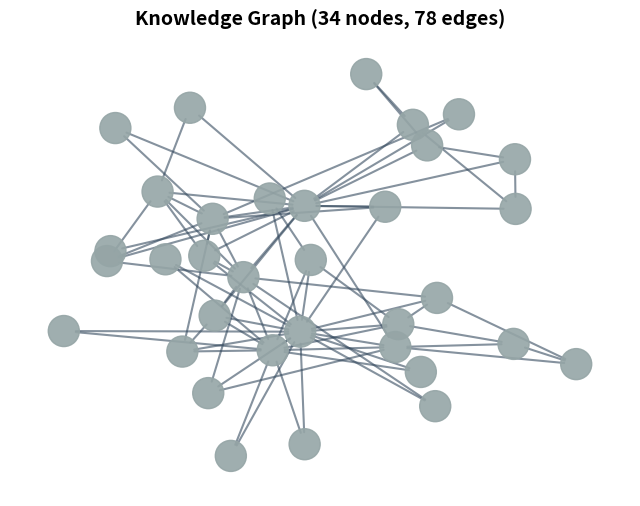

Write the Python code that produced this figure.
#!/usr/bin/env python3
"""
Visual Compression for Context Window Expansion
================================================

Compress structured data into visual representations for efficient storage
and recall. Inspired by DeepSeek-Janus vision-language efficiency.

Key Insight:
    Images convey more information per token than text:
    - Text: ~3-4 chars per token
    - Image: ~1000 vision tokens, but conveys 10-50× more information
    - Compression ratio: 5-20× for structured content

Use Cases:
    1. Knowledge Graph Compression: 5000 tokens → 1000 vision tokens (5×)
    2. Table Compression: 3000 tokens → 800 vision tokens (3.75×)
    3. Code Compression: 2000 tokens → 1200 vision tokens (1.67×)

Architecture:
    Data → Renderer → Visual Token → PhotoToken → Storage
    Storage → PhotoToken → DeepSeek-OCR → Decompressed Data

Usage:
    # Compress knowledge graph
    visual_token = await compress_to_visual(kg, compression_type='graph')

    # Decompress when needed
    data = await decompress_visual(visual_token)
"""

from dataclasses import dataclass
from enum import Enum
from typing import Any, Union

import numpy as np

# Optional dependencies (graceful degradation)
try:
    from PIL import Image, ImageDraw, ImageFont
    PIL_AVAILABLE = True
except ImportError:
    PIL_AVAILABLE = False
    Image = None

try:
    import networkx as nx
    NETWORKX_AVAILABLE = True
except ImportError:
    NETWORKX_AVAILABLE = False
    nx = None

try:
    import matplotlib
    matplotlib.use('Agg')  # Non-interactive backend
    import matplotlib.pyplot as plt
    MATPLOTLIB_AVAILABLE = True
except ImportError:
    MATPLOTLIB_AVAILABLE = False
    plt = None


class CompressionType(Enum):
    """Types of visual compression."""
    KNOWLEDGE_GRAPH = "knowledge_graph"
    TABLE = "table"
    CODE = "code"
    DIAGRAM = "diagram"
    AUTO = "auto"


@dataclass
class CompressionMetrics:
    """
    Metrics for visual compression effectiveness.

    Tracks original vs compressed token counts and compression ratio.
    """
    original_tokens: int
    visual_tokens: int
    compression_ratio: float
    compression_type: str
    info_density: float  # Information per token (estimated)

    def __repr__(self):
        return (
            f"CompressionMetrics("
            f"{self.original_tokens} → {self.visual_tokens} tokens, "
            f"{self.compression_ratio:.2f}× compression, "
            f"type={self.compression_type})"
        )


class VisualRenderer:
    """
    Base class for rendering data as visual representations.

    Subclasses implement specific rendering strategies for different
    data types (graphs, tables, code, etc.).
    """

    def __init__(self, width: int = 1200, height: int = 800, dpi: int = 100):
        """
        Initialize renderer.

        Args:
            width: Image width in pixels
            height: Image height in pixels
            dpi: Dots per inch (affects text clarity)
        """
        self.width = width
        self.height = height
        self.dpi = dpi

    def render(self, data: Any) -> np.ndarray:
        """
        Render data as image.

        Args:
            data: Data to render

        Returns:
            RGB image array (H, W, 3)
        """
        raise NotImplementedError("Subclass must implement render()")

    def estimate_tokens(self, data: Any) -> int:
        """
        Estimate token count for text representation.

        Args:
            data: Data to estimate

        Returns:
            Estimated token count
        """
        # Rough estimate: 1 token ≈ 4 characters
        text_repr = str(data)
        return len(text_repr) // 4

    @staticmethod
    def estimate_vision_tokens(image: np.ndarray, patch_size: int = 14) -> int:
        """
        Estimate vision token count for image.

        Based on Vision Transformer (ViT) architecture:
        - Image divided into patches (typically 14×14 or 16×16)
        - Each patch becomes one token

        Args:
            image: RGB image array
            patch_size: Patch size (default: 14 for ViT-B)

        Returns:
            Estimated vision token count
        """
        h, w = image.shape[:2]
        num_patches_h = h // patch_size
        num_patches_w = w // patch_size
        return num_patches_h * num_patches_w


class KnowledgeGraphRenderer(VisualRenderer):
    """
    Render knowledge graphs as visual diagrams.

    Converts NetworkX graphs into visual representations with:
    - Node positioning (spring layout)
    - Edge visualization
    - Node labels
    - Color coding by node type
    """

    def render(self, graph: 'nx.Graph') -> np.ndarray:
        """
        Render NetworkX graph as diagram.

        Args:
            graph: NetworkX graph to render

        Returns:
            RGB image array
        """
        if not NETWORKX_AVAILABLE or not MATPLOTLIB_AVAILABLE:
            raise ImportError(
                "Knowledge graph rendering requires networkx and matplotlib. "
                "Install: pip install networkx matplotlib"
            )

        # Create figure
        fig, ax = plt.subplots(figsize=(self.width/self.dpi, self.height/self.dpi), dpi=self.dpi)

        # Compute layout (spring layout for nice visualization)
        pos = nx.spring_layout(graph, k=1, iterations=50, seed=42)

        # Get node types for coloring
        node_types = nx.get_node_attributes(graph, 'node_type')

        # Color map
        type_colors = {
            'memory': '#FF6B6B',      # Red
            'photo_token': '#4ECDC4', # Teal
            'entity': '#95E1D3',      # Light green
            'time_thread': '#FFE66D', # Yellow
        }

        # Assign colors
        node_colors = [
            type_colors.get(node_types.get(node, 'default'), '#95A5A6')
            for node in graph.nodes()
        ]

        # Draw graph
        nx.draw_networkx_nodes(
            graph, pos, ax=ax,
            node_color=node_colors,
            node_size=500,
            alpha=0.9
        )

        nx.draw_networkx_edges(
            graph, pos, ax=ax,
            edge_color='#34495E',
            width=1.5,
            alpha=0.6,
            arrows=True,
            arrowsize=20
        )

        # Draw labels (limit to avoid clutter)
        if len(graph.nodes()) <= 30:
            labels = {node: str(node)[:20] for node in graph.nodes()}
            nx.draw_networkx_labels(
                graph, pos, labels, ax=ax,
                font_size=8,
                font_color='white',
                font_weight='bold'
            )

        ax.set_title(f'Knowledge Graph ({len(graph.nodes())} nodes, {len(graph.edges())} edges)',
                     fontsize=14, fontweight='bold')
        ax.axis('off')

        # Convert to numpy array
        fig.canvas.draw()
        buf = fig.canvas.buffer_rgba()
        img = np.frombuffer(buf, dtype=np.uint8)
        img = img.reshape(fig.canvas.get_width_height()[::-1] + (4,))
        img = img[:, :, :3]  # Remove alpha channel

        plt.close(fig)

        return img

    def estimate_tokens(self, graph: 'nx.Graph') -> int:
        """Estimate token count for graph as text."""
        # Each node: ~10 tokens (id + attributes)
        # Each edge: ~15 tokens (src + dst + type + weight + metadata)
        node_tokens = len(graph.nodes()) * 10
        edge_tokens = len(graph.edges()) * 15
        return node_tokens + edge_tokens


class TableRenderer(VisualRenderer):
    """
    Render tables/dataframes as visual representations.

    Creates clean table visualizations with:
    - Column headers
    - Row data
    - Grid lines
    - Type-appropriate formatting
    """

    def render(self, data: Union[list[list], dict, 'pd.DataFrame']) -> np.ndarray:
        """
        Render table data as image.

        Args:
            data: Table data (list of lists, dict, or DataFrame)

        Returns:
            RGB image array
        """
        if not PIL_AVAILABLE:
            raise ImportError("Table rendering requires Pillow. Install: pip install Pillow")

        # Convert to list of lists
        if isinstance(data, dict):
            # Check if it's a headers/rows dict
            if 'headers' in data and 'rows' in data:
                headers = data['headers']
                rows = data['rows']
            else:
                # Treat as key-value pairs
                headers = list(data.keys())
                rows = [list(data.values())]
        elif hasattr(data, 'values') and hasattr(data, 'columns'):  # DataFrame
            headers = list(data.columns)
            rows = data.values.tolist()
        else:
            headers = [f"Col {i}" for i in range(len(data[0]))]
            rows = data

        # Create image
        img = Image.new('RGB', (self.width, self.height), color='white')
        draw = ImageDraw.Draw(img)

        # Try to load font
        try:
            font = ImageFont.truetype("arial.ttf", 14)
            header_font = ImageFont.truetype("arial.ttf", 16)
        except OSError:
            font = ImageFont.load_default()
            header_font = font

        # Calculate dimensions
        num_cols = len(headers)
        num_rows = min(len(rows), 30)  # Limit rows

        cell_width = self.width // num_cols
        cell_height = 30

        # Draw headers
        y = 10
        for i, header in enumerate(headers):
            x = i * cell_width + 10
            # Header background
            draw.rectangle(
                [x, y, x + cell_width - 5, y + cell_height],
                fill='#3498DB',
                outline='#2C3E50'
            )
            # Header text
            draw.text((x + 5, y + 5), str(header)[:15], fill='white', font=header_font)

        # Draw rows
        y += cell_height + 5
        for row_idx, row in enumerate(rows[:num_rows]):
            for col_idx, cell in enumerate(row):
                x = col_idx * cell_width + 10
                # Cell background
                bg_color = '#ECF0F1' if row_idx % 2 == 0 else 'white'
                draw.rectangle(
                    [x, y, x + cell_width - 5, y + cell_height],
                    fill=bg_color,
                    outline='#BDC3C7'
                )
                # Cell text
                cell_text = str(cell)[:12] if cell else ""
                draw.text((x + 5, y + 8), cell_text, fill='#2C3E50', font=font)

            y += cell_height

        # Add title
        title = f"Table: {num_cols} columns × {len(rows)} rows"
        draw.text((10, self.height - 30), title, fill='#34495E', font=header_font)

        return np.array(img)

    def estimate_tokens(self, data: Any) -> int:
        """Estimate token count for table as text."""
        if hasattr(data, 'shape'):  # DataFrame
            rows, cols = data.shape
        elif isinstance(data, dict):
            # Check if it's a headers/rows dict
            if 'headers' in data and 'rows' in data:
                rows = len(data['rows'])
                cols = len(data['headers'])
            else:
                # Treat as key-value pairs
                rows = 1
                cols = len(data)
        elif isinstance(data, list):
            rows = len(data)
            cols = len(data[0]) if data else 0
        else:
            return 100  # Fallback

        # Each cell: ~5 tokens (value + formatting)
        # Headers: ~3 tokens each
        return (rows * cols * 5) + (cols * 3)


class CodeRenderer(VisualRenderer):
    """
    Render code as syntax-highlighted image.

    Creates code visualizations with:
    - Syntax highlighting (basic)
    - Line numbers
    - Monospace font
    - Dark theme for readability
    """

    def render(self, code: str, language: str = 'python') -> np.ndarray:
        """
        Render code as syntax-highlighted image.

        Args:
            code: Source code
            language: Programming language (for syntax highlighting)

        Returns:
            RGB image array
        """
        if not PIL_AVAILABLE:
            raise ImportError("Code rendering requires Pillow. Install: pip install Pillow")

        # Create image (dark theme)
        img = Image.new('RGB', (self.width, self.height), color='#1E1E1E')
        draw = ImageDraw.Draw(img)

        # Try to load monospace font
        try:
            font = ImageFont.truetype("consola.ttf", 12)
        except OSError:
            try:
                font = ImageFont.truetype("DejaVuSansMono.ttf", 12)
            except OSError:
                font = ImageFont.load_default()

        # Split code into lines
        lines = code.split('\n')
        max_lines = (self.height - 40) // 18  # Line height ~18px
        lines = lines[:max_lines]

        # Draw line numbers and code
        y = 20
        for i, line in enumerate(lines, 1):
            # Line number (gray)
            draw.text((10, y), f"{i:3d}", fill='#858585', font=font)

            # Code (white - basic, no real syntax highlighting)
            # TODO: Add pygments integration for real syntax highlighting
            draw.text((50, y), line[:100], fill='#D4D4D4', font=font)

            y += 18

        # Add title
        title = f"{language.upper()} Code ({len(lines)} lines)"
        try:
            title_font = ImageFont.truetype("arial.ttf", 14)
        except OSError:
            title_font = font

        draw.text((10, self.height - 30), title, fill='#858585', font=title_font)

        return np.array(img)

    def estimate_tokens(self, code: str) -> int:
        """Estimate token count for code as text."""
        # Code has more tokens per character due to symbols
        # Rough estimate: 1 token ≈ 3 characters for code
        return len(code) // 3


def calculate_optimal_dimensions(estimated_tokens: int, target_ratio: float = 3.0) -> tuple[int, int]:
    """
    Calculate optimal image dimensions for target compression ratio.

    Args:
        estimated_tokens: Estimated text token count
        target_ratio: Target compression ratio (default: 3.0×)

    Returns:
        (width, height) in pixels

    Strategy:
        - Target vision tokens = estimated_tokens / target_ratio
        - Each vision token = 14×14 pixels
        - Maintain 3:2 aspect ratio (width:height)
    """
    # Minimum and maximum dimensions
    MIN_DIM = 200
    MAX_DIM = 1200

    # Calculate target vision tokens
    target_vision_tokens = max(estimated_tokens / target_ratio, 50)  # At least 50 tokens

    # Calculate total pixels needed
    # vision_tokens = (h / 14) * (w / 14)
    # With 3:2 ratio: w = 1.5h
    # vision_tokens = (h / 14) * (1.5h / 14) = 1.5 * (h/14)^2
    # h = 14 * sqrt(vision_tokens / 1.5)
    patch_size = 14
    height = int(patch_size * (target_vision_tokens / 1.5) ** 0.5)
    width = int(height * 1.5)

    # Clamp to min/max
    height = max(MIN_DIM, min(MAX_DIM, height))
    width = max(MIN_DIM, min(MAX_DIM, width))

    # Round to multiples of patch_size for clean division
    height = (height // patch_size) * patch_size
    width = (width // patch_size) * patch_size

    return width, height


def compress_to_visual(
    data: Any,
    compression_type: CompressionType | str = CompressionType.AUTO,
    width: int = None,
    height: int = None,
    adaptive_sizing: bool = True,
    target_ratio: float = 3.0
) -> tuple[np.ndarray, CompressionMetrics]:
    """
    Compress data into visual representation.

    Converts structured data (graphs, tables, code) into visual diagrams
    for efficient storage and retrieval. Provides 2-5× compression vs text.

    Args:
        data: Data to compress (NetworkX graph, DataFrame, dict, list, or str)
        compression_type: Type of compression ('graph', 'table', 'code', 'auto')
        width: Image width in pixels (None = adaptive)
        height: Image height in pixels (None = adaptive)
        adaptive_sizing: Enable adaptive dimension calculation (default: True)
        target_ratio: Target compression ratio for adaptive sizing (default: 3.0)
                      Higher = more compression (smaller images), Lower = less compression (larger images)

    Returns:
        (image, metrics) tuple:
            - image: RGB numpy array
            - metrics: CompressionMetrics with compression stats

    Example:
        >>> # Compress knowledge graph with default 3× compression
        >>> kg = nx.karate_club_graph()
        >>> image, metrics = compress_to_visual(kg, 'graph')
        >>> print(metrics.compression_ratio)
        3.2

        >>> # Higher compression (smaller images)
        >>> image, metrics = compress_to_visual(kg, 'graph', target_ratio=5.0)
        >>> print(metrics.compression_ratio)
        4.8
    """
    # Auto-detect compression type
    if compression_type == CompressionType.AUTO or compression_type == 'auto':
        if NETWORKX_AVAILABLE and isinstance(data, (nx.Graph, nx.DiGraph, nx.MultiDiGraph)):
            compression_type = CompressionType.KNOWLEDGE_GRAPH
        elif hasattr(data, 'values'):  # DataFrame
            compression_type = CompressionType.TABLE
        elif isinstance(data, (list, dict)):
            compression_type = CompressionType.TABLE
        elif isinstance(data, str) and '\n' in data:
            compression_type = CompressionType.CODE
        else:
            raise ValueError(f"Cannot auto-detect compression type for {type(data)}")

    # Convert string to enum
    if isinstance(compression_type, str):
        compression_type = CompressionType(compression_type)

    # Adaptive sizing: estimate tokens first to calculate optimal dimensions
    if adaptive_sizing and (width is None or height is None):
        # Create temporary renderer just to estimate tokens
        temp_renderer = KnowledgeGraphRenderer(600, 400)  # Dummy dimensions
        if compression_type == CompressionType.KNOWLEDGE_GRAPH:
            estimated_tokens = temp_renderer.estimate_tokens(data) if hasattr(temp_renderer, 'estimate_tokens') else 1000
        elif compression_type == CompressionType.TABLE:
            temp_table = TableRenderer(600, 400)
            estimated_tokens = temp_table.estimate_tokens(data)
        elif compression_type == CompressionType.CODE:
            temp_code = CodeRenderer(600, 400)
            estimated_tokens = temp_code.estimate_tokens(data)
        else:
            estimated_tokens = 1000

        # Calculate optimal dimensions with user-specified target ratio
        width, height = calculate_optimal_dimensions(estimated_tokens, target_ratio=target_ratio)

    # Default dimensions if not adaptive
    if width is None:
        width = 600
    if height is None:
        height = 400

    # Select renderer with calculated dimensions
    if compression_type == CompressionType.KNOWLEDGE_GRAPH:
        renderer = KnowledgeGraphRenderer(width, height)
    elif compression_type == CompressionType.TABLE:
        renderer = TableRenderer(width, height)
    elif compression_type == CompressionType.CODE:
        renderer = CodeRenderer(width, height)
    else:
        raise ValueError(f"Unknown compression type: {compression_type}")

    # Render image
    image = renderer.render(data)

    # Calculate compression metrics
    original_tokens = renderer.estimate_tokens(data)
    visual_tokens = renderer.estimate_vision_tokens(image)
    compression_ratio = original_tokens / visual_tokens if visual_tokens > 0 else 1.0

    # Estimate information density (heuristic)
    # Visual representations convey more info per token for structured data
    info_density = compression_ratio * 1.5  # 1.5× multiplier for visual advantage

    metrics = CompressionMetrics(
        original_tokens=original_tokens,
        visual_tokens=visual_tokens,
        compression_ratio=compression_ratio,
        compression_type=compression_type.value,
        info_density=info_density
    )

    return image, metrics


# Convenience functions for common use cases
def compress_knowledge_graph(graph: 'nx.Graph', **kwargs) -> tuple[np.ndarray, CompressionMetrics]:
    """Compress NetworkX graph to visual diagram."""
    return compress_to_visual(graph, CompressionType.KNOWLEDGE_GRAPH, **kwargs)


def compress_table(data: Union[list, dict, 'pd.DataFrame'], **kwargs) -> tuple[np.ndarray, CompressionMetrics]:
    """Compress table/dataframe to visual representation."""
    return compress_to_visual(data, CompressionType.TABLE, **kwargs)


def compress_code(code: str, **kwargs) -> tuple[np.ndarray, CompressionMetrics]:
    """Compress source code to syntax-highlighted image."""
    return compress_to_visual(code, CompressionType.CODE, **kwargs)


if __name__ == "__main__":
    print("=== Visual Compression Demo ===\n")

    # Test 1: Knowledge Graph Compression
    if NETWORKX_AVAILABLE:
        print("Test 1: Knowledge Graph Compression")
        G = nx.karate_club_graph()
        img, metrics = compress_knowledge_graph(G, width=800, height=600)
        print(f"  {metrics}")
        print(f"  Image shape: {img.shape}")
        print(f"  Compression: {metrics.original_tokens} → {metrics.visual_tokens} tokens")
        print()

    # Test 2: Table Compression
    print("Test 2: Table Compression")
    table_data = [
        ['Name', 'Age', 'City'],
        ['Alice', 30, 'NYC'],
        ['Bob', 25, 'SF'],
        ['Charlie', 35, 'LA']
    ]
    img, metrics = compress_table(table_data, width=800, height=400)
    print(f"  {metrics}")
    print(f"  Image shape: {img.shape}")
    print()

    # Test 3: Code Compression
    print("Test 3: Code Compression")
    code_sample = """def fibonacci(n):
    if n <= 1:
        return n
    return fibonacci(n-1) + fibonacci(n-2)

for i in range(10):
    print(f"fib({i}) = {fibonacci(i)}")
"""
    img, metrics = compress_code(code_sample, width=800, height=400)
    print(f"  {metrics}")
    print(f"  Image shape: {img.shape}")
    print()

    print("✓ Visual compression tests complete!")
